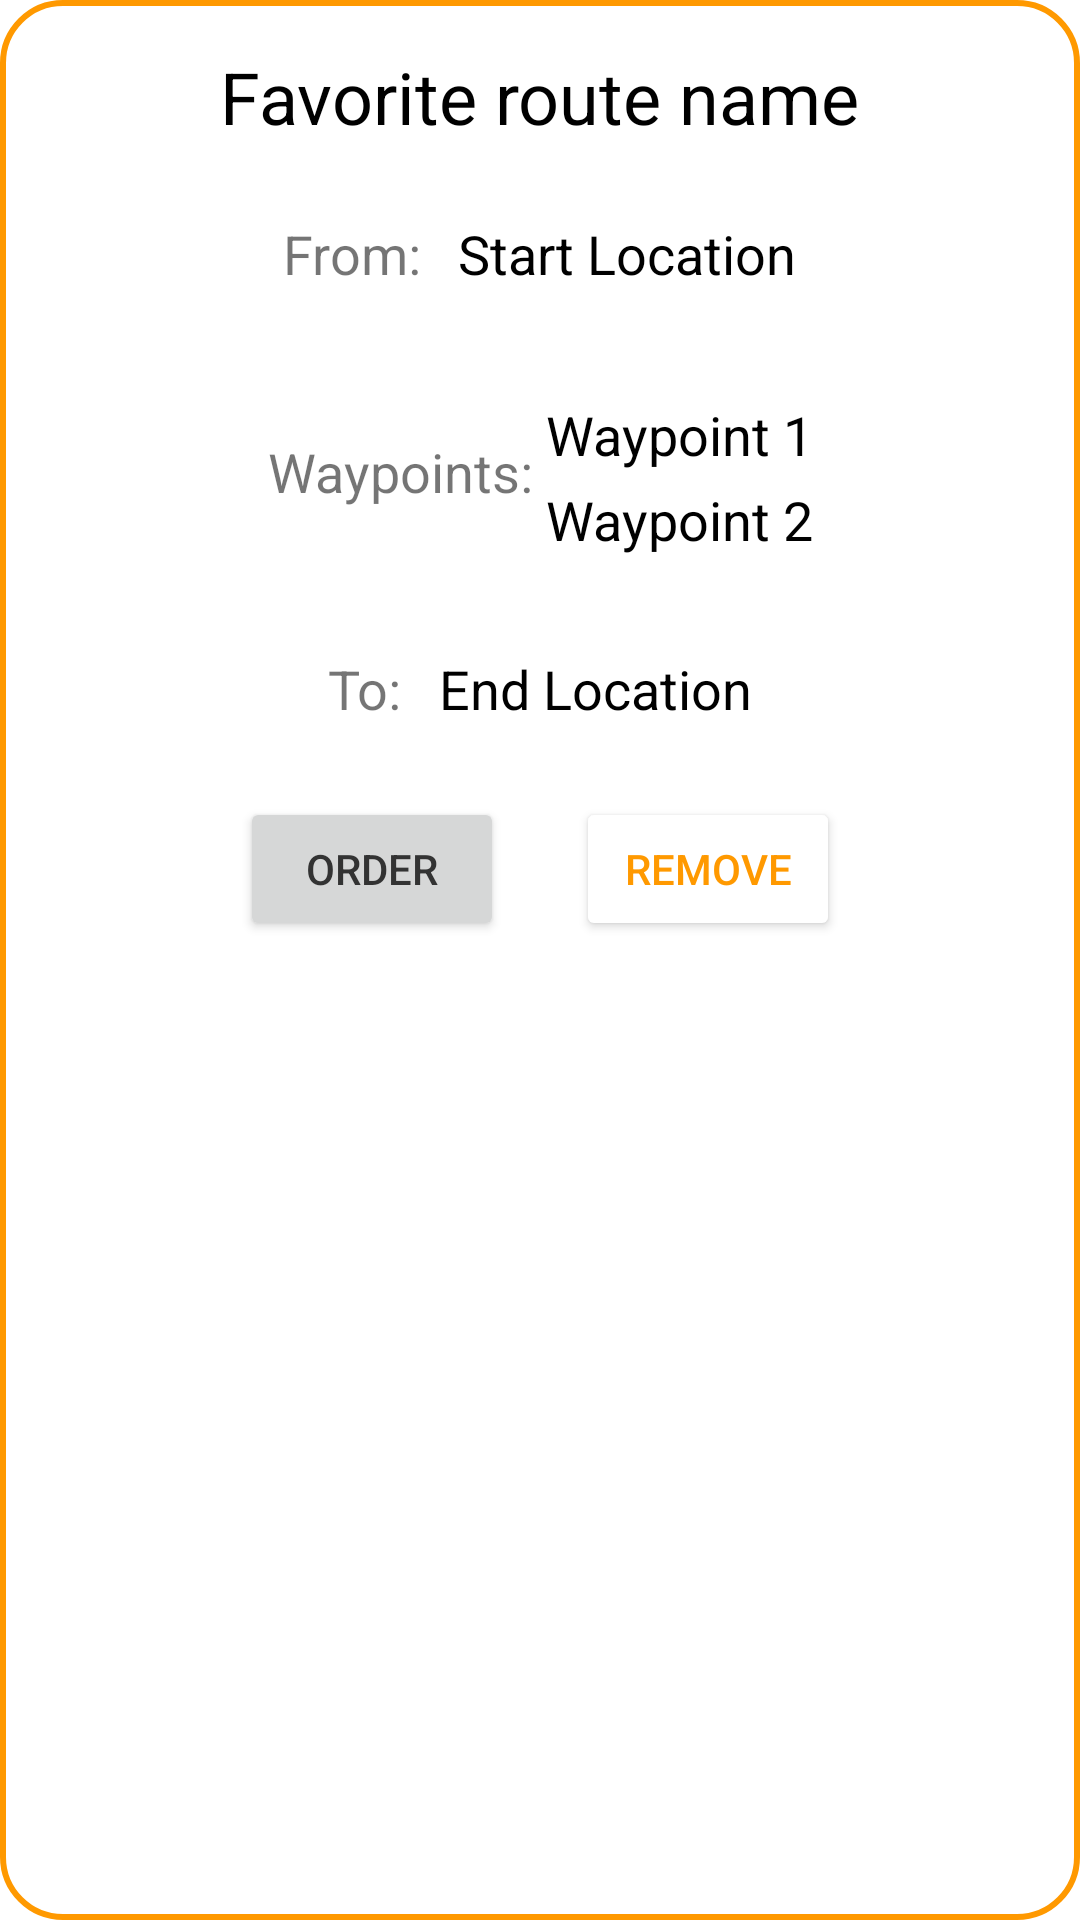

Write the Android layout XML for this screen, with the resource values it uses.
<!-- AndroidManifest.xml: application theme Theme.FleetForge -->
<!-- res/layout/favorite_route_card.xml -->
<?xml version="1.0" encoding="utf-8"?>
<FrameLayout xmlns:android="http://schemas.android.com/apk/res/android"
    xmlns:app="http://schemas.android.com/apk/res-auto"
    xmlns:tools="http://schemas.android.com/tools"
    android:id="@+id/card_favorite_route"
    android:layout_width="match_parent"
    android:layout_height="wrap_content"
    android:background="@drawable/driver_profile_info_bg">

    <androidx.constraintlayout.widget.ConstraintLayout
        android:layout_width="match_parent"
        android:layout_height="wrap_content"
        android:padding="16dp">

        <TextView
            android:id="@+id/favorite_route_name"
            android:layout_width="wrap_content"
            android:layout_height="wrap_content"
            android:text="Favorite route name"
            android:textColor="@color/black"
            android:textSize="24sp"
            android:layout_marginBottom="16dp"
            app:layout_constraintEnd_toEndOf="parent"
            app:layout_constraintStart_toStartOf="parent"
            app:layout_constraintTop_toTopOf="parent" />

        <TextView
            android:id="@+id/from"
            android:layout_width="wrap_content"
            android:layout_height="wrap_content"
            android:text="From: "
            android:textSize="18sp"
            app:layout_constraintBaseline_toBaselineOf="@+id/start_location"
            app:layout_constraintEnd_toStartOf="@+id/start_location"
            app:layout_constraintHorizontal_chainStyle="packed"
            app:layout_constraintStart_toStartOf="parent" />

        <TextView
            android:id="@+id/start_location"
            android:layout_width="wrap_content"
            android:layout_height="wrap_content"
            android:layout_marginTop="24dp"
            android:layout_marginStart="8dp"
            android:text="Start Location"
            android:textColor="@color/black"
            android:textSize="18sp"
            app:layout_constraintEnd_toEndOf="parent"
            app:layout_constraintStart_toEndOf="@+id/from"
            app:layout_constraintTop_toBottomOf="@+id/favorite_route_name" />

        <TextView
            android:id="@+id/waypoints_label"
            android:layout_width="wrap_content"
            android:layout_height="wrap_content"
            android:text="Waypoints: "
            android:textSize="18sp"
            app:layout_constraintBottom_toBottomOf="@id/waypoint_container"
            app:layout_constraintEnd_toStartOf="@+id/waypoint_container"
            app:layout_constraintHorizontal_chainStyle="packed"
            app:layout_constraintStart_toStartOf="parent"
            app:layout_constraintTop_toTopOf="@id/waypoint_container" />

        <LinearLayout
            android:id="@+id/waypoint_container"
            android:layout_width="wrap_content"
            android:layout_height="wrap_content"
            android:layout_marginTop="32dp"
            android:orientation="vertical"
            app:layout_constraintEnd_toEndOf="parent"
            app:layout_constraintStart_toEndOf="@+id/waypoints_label"
            app:layout_constraintTop_toBottomOf="@id/start_location">

            <TextView
                android:layout_width="wrap_content"
                android:layout_height="wrap_content"
                android:text="Waypoint 1"
                android:textColor="@color/black"
                android:textSize="18sp"
                android:layout_marginTop="4dp"/>

            <TextView
                android:layout_width="wrap_content"
                android:layout_height="wrap_content"
                android:text="Waypoint 2"
                android:textColor="@color/black"
                android:textSize="18sp"
                android:layout_marginTop="4dp"/>
        </LinearLayout>

        <TextView
            android:id="@+id/to_label"
            android:layout_width="wrap_content"
            android:layout_height="wrap_content"
            android:text="To: "
            android:textSize="18sp"
            app:layout_constraintBaseline_toBaselineOf="@+id/end_location"
            app:layout_constraintEnd_toStartOf="@+id/end_location"
            app:layout_constraintHorizontal_chainStyle="packed"
            app:layout_constraintStart_toStartOf="parent" />

        <TextView
            android:id="@+id/end_location"
            android:layout_width="wrap_content"
            android:layout_height="wrap_content"
            android:layout_marginTop="32dp"
            android:layout_marginStart="8dp"
            android:text="End Location"
            android:textColor="@color/black"
            android:textSize="18sp"
            app:layout_constraintEnd_toEndOf="parent"
            app:layout_constraintStart_toEndOf="@+id/to_label"
            app:layout_constraintTop_toBottomOf="@id/waypoint_container" />


        <Button
            android:id="@+id/btnOrder"
            android:layout_width="wrap_content"
            android:layout_height="wrap_content"
            android:layout_marginTop="24dp"
            android:layout_marginEnd="8dp"
            android:text="Order"
            app:layout_constraintBottom_toBottomOf="parent"
            app:layout_constraintEnd_toStartOf="@+id/btnRemove"
            app:layout_constraintHorizontal_chainStyle="packed"
            app:layout_constraintStart_toStartOf="parent"
            app:layout_constraintTop_toBottomOf="@+id/end_location" />

        <Button
            android:id="@+id/btnRemove"
            android:layout_width="wrap_content"
            android:layout_height="wrap_content"
            android:layout_marginStart="16dp"
            android:text="Remove"
            android:textColor="@color/primary_orange"
            app:backgroundTint="@color/white"
            app:layout_constraintBaseline_toBaselineOf="@id/btnOrder"
            app:layout_constraintEnd_toEndOf="parent"
            app:layout_constraintStart_toEndOf="@+id/btnOrder" />
    </androidx.constraintlayout.widget.ConstraintLayout>
</FrameLayout>
<!-- resources referenced by this layout -->
<resources>
  <color name="black">#000000</color>
  <color name="primary_orange">#FF9900</color>
  <color name="white">#FFFFFF</color>
  <!-- drawable driver_profile_info_bg (drawable) -->
  <?xml version="1.0" encoding="utf-8"?>
  <shape xmlns:android="http://schemas.android.com/apk/res/android"
      android:shape="rectangle">
      <stroke
          android:width="2dp"
          android:color="@color/primary_orange"
  
          />
      <corners android:radius="20dp" />
  </shape>
  <style name="Theme.FleetForge" parent="Theme.MaterialComponents.DayNight.NoActionBar">
          <item name="colorPrimary">@color/primary_orange</item>
          <item name="colorPrimaryVariant">@color/primary_orange_dark</item>
          <item name="colorOnPrimary">@color/white</item>
  
          <item name="colorSecondary">@color/secondary_teal</item>
          <item name="colorSecondaryVariant">@color/secondary_teal</item>
          <item name="colorOnSecondary">@color/white</item>
  
          <item name="colorError">@color/error</item>
          <item name="colorOnError">@color/white</item>
  
          <item name="colorSurface">@color/white</item>
          <item name="colorOnSurface">@color/black</item>
  
          <item name="android:colorBackground">@color/background_white</item>
  
          <item name="android:statusBarColor">?attr/colorPrimaryVariant</item>
  
          <item name="android:textColorPrimary">@color/text_primary</item>
          <item name="android:textColorSecondary">@color/text_secondary</item>
  
          <item name="colorControlHighlight">@color/background_gray</item>
      </style>
  <color name="primary_orange_dark">#DB8709</color>
  <color name="secondary_teal">#3E5855</color>
  <color name="error">#F44336</color>
  <color name="background_white">#FFFFFF</color>
  <color name="text_primary">#333333</color>
  <color name="text_secondary">#666666</color>
  <color name="background_gray">#F5F5F5</color>
</resources>
